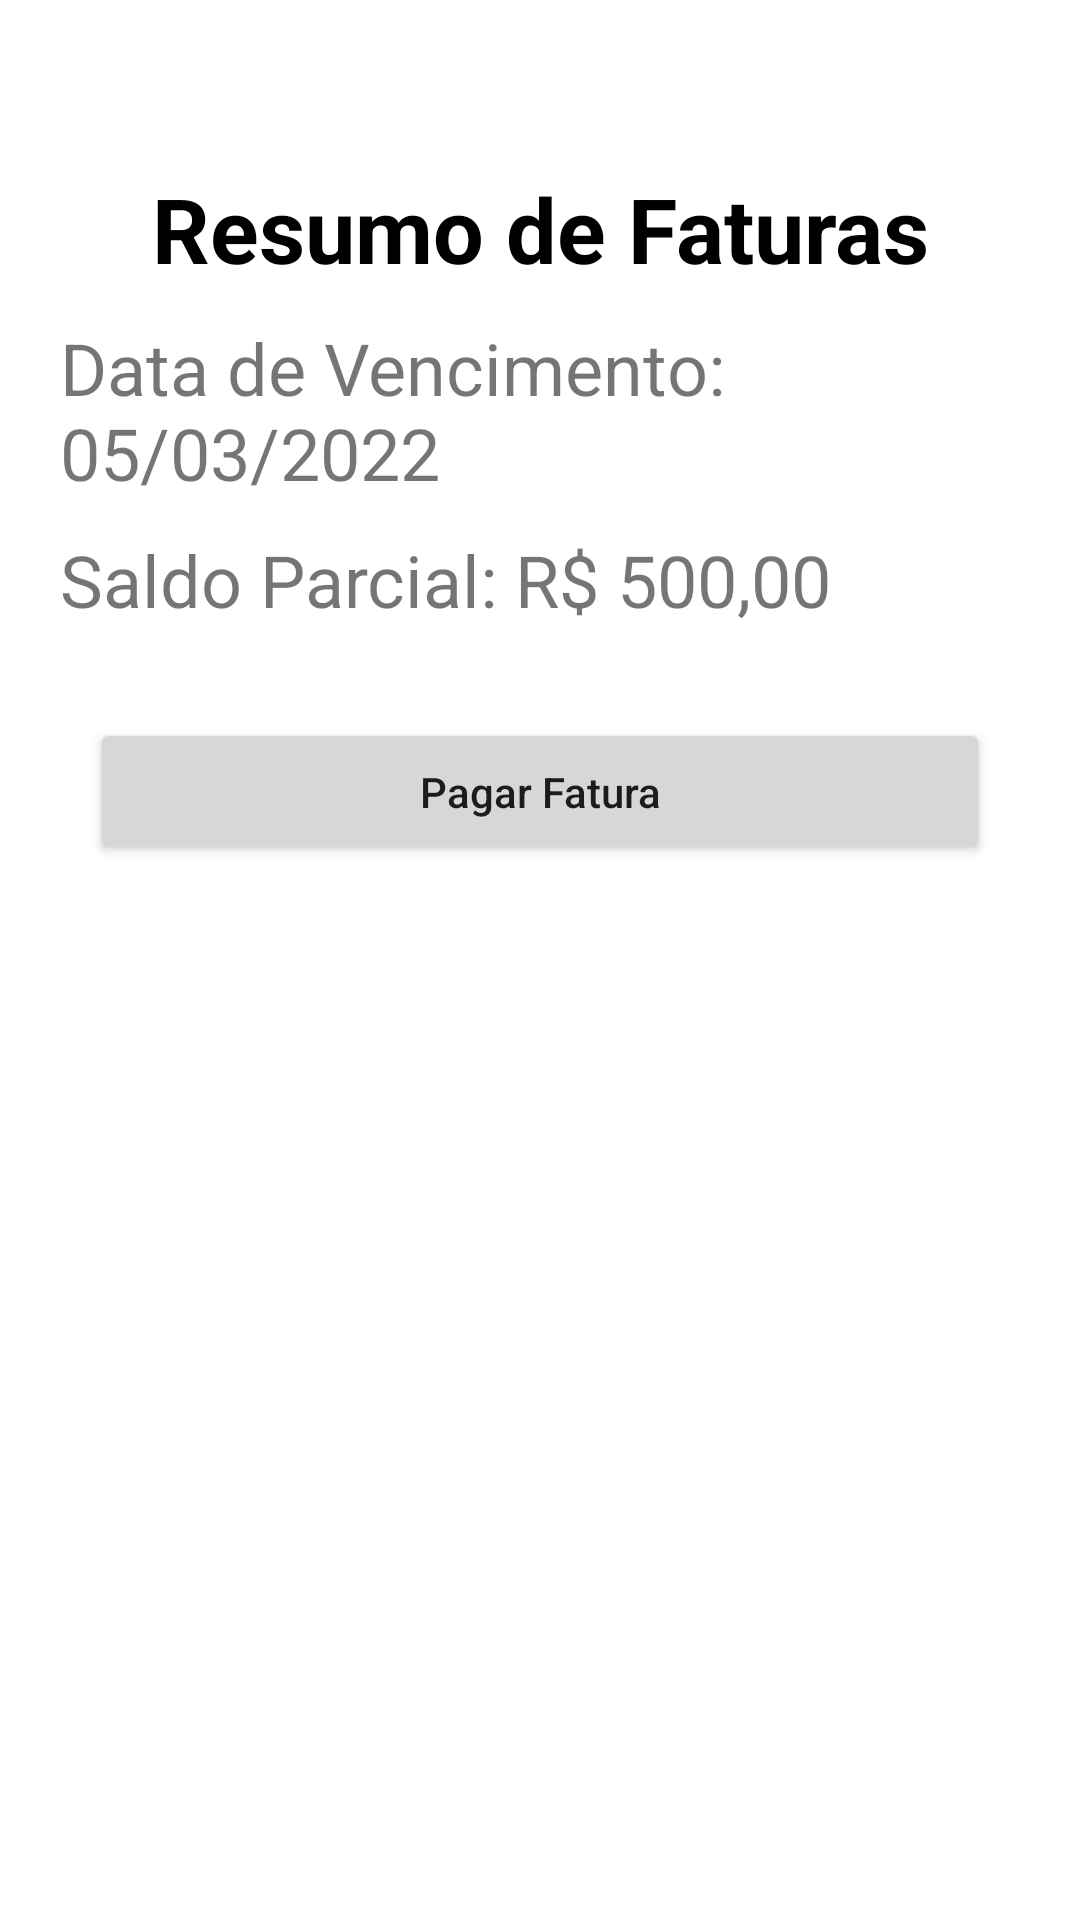

Reconstruct the res/layout file that produces this screen, plus the resources it refers to.
<!-- AndroidManifest.xml: application theme Theme.BancoMR -->
<!-- res/layout/activity_faturas.xml -->
<?xml version="1.0" encoding="utf-8"?>

<LinearLayout xmlns:android="http://schemas.android.com/apk/res/android"
    xmlns:tools="http://schemas.android.com/tools"
    android:layout_width="match_parent"
    android:layout_height="match_parent"
    android:orientation="vertical"
    tools:context=".FaturasActivity">


    <androidx.appcompat.widget.Toolbar
        android:id="@+id/toolbar_faturas"
        android:layout_width="match_parent"
        android:layout_height="wrap_content"
        />

    <TextView
        android:layout_width="match_parent"
        android:layout_height="wrap_content"
        android:text="Resumo de Faturas"
        android:textColor="@color/black"
        android:textSize="30sp"
        android:textStyle="bold"
        android:gravity="center"/>
    <TextView
        android:layout_width="match_parent"
        android:layout_height="wrap_content"
        android:layout_marginTop="10dp"
        android:text="Data de Vencimento: 05/03/2022"
        android:textSize="24sp"
        android:layout_marginStart="20dp"
        />
    <TextView
        android:layout_width="match_parent"
        android:layout_height="wrap_content"
        android:layout_marginTop="10dp"
        android:text="Saldo Parcial: R$ 500,00"
        android:textSize="24sp"
        android:layout_marginStart="20dp"
        />
    <Button
        android:layout_width="match_parent"
        android:layout_height="wrap_content"
        android:layout_marginTop="30dp"
        android:layout_marginStart="30dp"
        android:layout_marginEnd="30dp"
        android:padding="15dp"
        android:text="Pagar Fatura"
        android:textAllCaps="false"/>

</LinearLayout>
<!-- resources referenced by this layout -->
<resources>
  <color name="black">#FF000000</color>
  <style name="Theme.BancoMR" parent="Theme.MaterialComponents.DayNight.DarkActionBar">
          
          <item name="colorPrimary">@color/light_blue</item>
          <item name="colorPrimaryVariant">@color/light_blue</item>
          <item name="colorOnPrimary">@color/white</item>
          
          <item name="colorSecondary">@color/teal_200</item>
          <item name="colorSecondaryVariant">@color/teal_700</item>
          <item name="colorOnSecondary">@color/black</item>
          
          <item name="android:statusBarColor" tools:targetApi="l">?attr/colorPrimaryVariant</item>
          
      </style>
  <color name="light_blue">#03A9F4</color>
  <color name="white">#FFFFFFFF</color>
  <color name="teal_200">#FF03DAC5</color>
  <color name="teal_700">#FF018786</color>
</resources>
